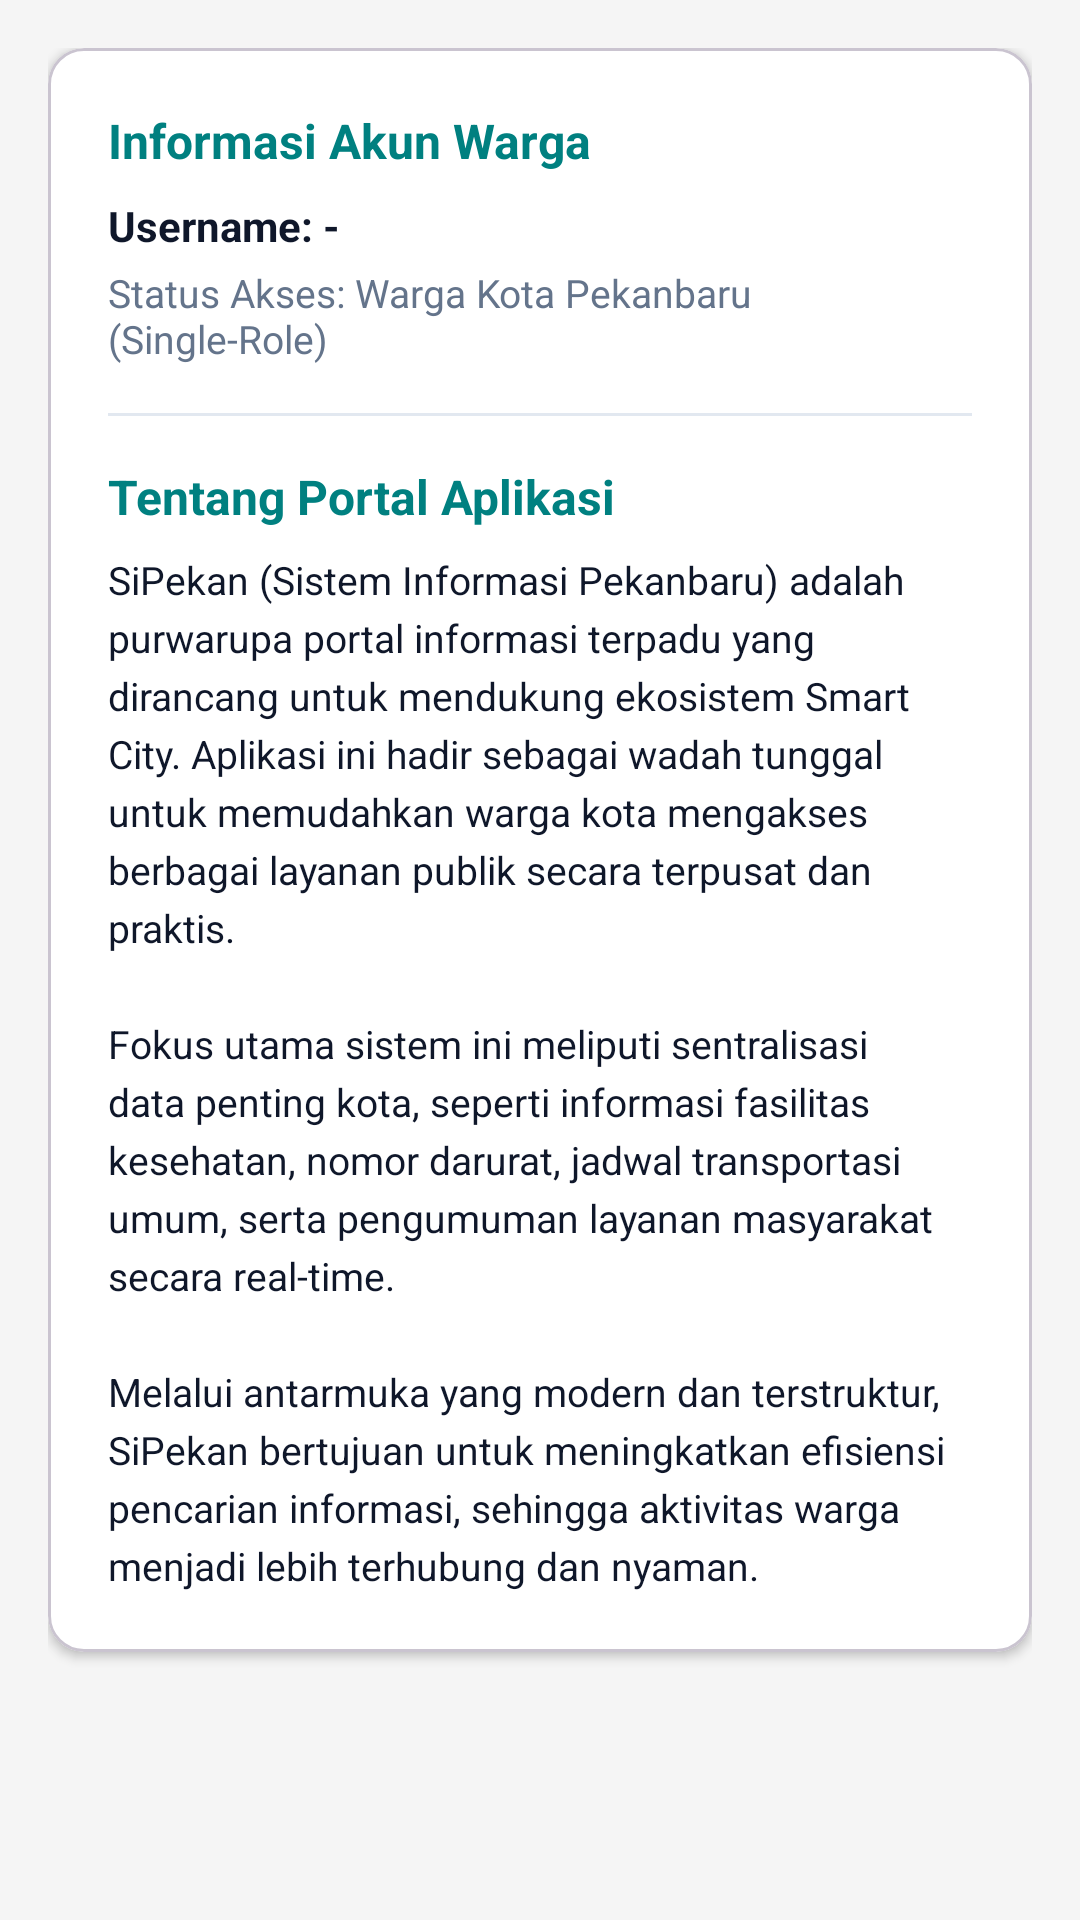

Produce the Android XML layout that renders to this screen, including the resource entries it uses.
<!-- AndroidManifest.xml: application theme Theme.Dzaki_3tia -->
<!-- res/layout/fragment_info_akun.xml -->
<?xml version="1.0" encoding="utf-8"?>
<androidx.core.widget.NestedScrollView xmlns:android="http://schemas.android.com/apk/res/android"
    xmlns:app="http://schemas.android.com/apk/res-auto"
    android:layout_width="match_parent"
    android:layout_height="match_parent"
    android:background="#F5F5F5"
    android:padding="16dp">

    <com.google.android.material.card.MaterialCardView
        android:layout_width="match_parent"
        android:layout_height="wrap_content"
        app:cardBackgroundColor="@color/white"
        app:cardCornerRadius="12dp"
        app:cardElevation="2dp">

        <LinearLayout
            android:layout_width="match_parent"
            android:layout_height="wrap_content"
            android:orientation="vertical"
            android:padding="20dp">

            <TextView
                android:layout_width="wrap_content"
                android:layout_height="wrap_content"
                android:text="Informasi Akun Warga"
                android:textColor="@color/civika_teal"
                android:textSize="16sp"
                android:textStyle="bold" />

            <TextView
                android:id="@+id/tvUsernameInfo"
                android:layout_width="wrap_content"
                android:layout_height="wrap_content"
                android:layout_marginTop="8dp"
                android:text="Username: -"
                android:textColor="@color/civika_navy"
                android:textSize="14sp"
                android:textStyle="bold" />

            <TextView
                android:layout_width="wrap_content"
                android:layout_height="wrap_content"
                android:layout_marginTop="4dp"
                android:text="Status Akses: Warga Kota Pekanbaru (Single-Role)"
                android:textColor="@color/civika_slate"
                android:textSize="13sp" />

            <View
                android:layout_width="match_parent"
                android:layout_height="1dp"
                android:layout_marginVertical="16dp"
                android:background="#E2E8F0" />

            <TextView
                android:layout_width="wrap_content"
                android:layout_height="wrap_content"
                android:text="Tentang Portal Aplikasi"
                android:textColor="@color/civika_teal"
                android:textSize="16sp"
                android:textStyle="bold" />

            <TextView
                android:layout_width="match_parent"
                android:layout_height="wrap_content"
                android:layout_marginTop="8dp"
                android:lineSpacingExtra="4dp"
                android:text="@string/deskripsiTema"
                android:textColor="@color/civika_navy"
                android:textSize="13sp" />

        </LinearLayout>
    </com.google.android.material.card.MaterialCardView>
</androidx.core.widget.NestedScrollView>
<!-- resources referenced by this layout -->
<resources>
  <color name="civika_navy">#0F172A</color>
  <color name="civika_slate">#64748B</color>
  <color name="civika_teal">#008080</color>
  <color name="white">#FFFFFFFF</color>
  <string name="deskripsiTema">SiPekan (Sistem Informasi Pekanbaru) adalah purwarupa portal informasi terpadu yang dirancang untuk mendukung ekosistem Smart City. Aplikasi ini hadir sebagai wadah tunggal untuk memudahkan warga kota mengakses berbagai layanan publik secara terpusat dan praktis.\n\nFokus utama sistem ini meliputi sentralisasi data penting kota, seperti informasi fasilitas kesehatan, nomor darurat, jadwal transportasi umum, serta pengumuman layanan masyarakat secara real-time.\n\nMelalui antarmuka yang modern dan terstruktur, SiPekan bertujuan untuk meningkatkan efisiensi pencarian informasi, sehingga aktivitas warga menjadi lebih terhubung dan nyaman.</string>
  <style name="Theme.Dzaki_3tia" parent="Base.Theme.Dzaki_3tia" />
  <style name="Base.Theme.Dzaki_3tia" parent="Theme.Material3.DayNight.NoActionBar">
          
          
      </style>
</resources>
